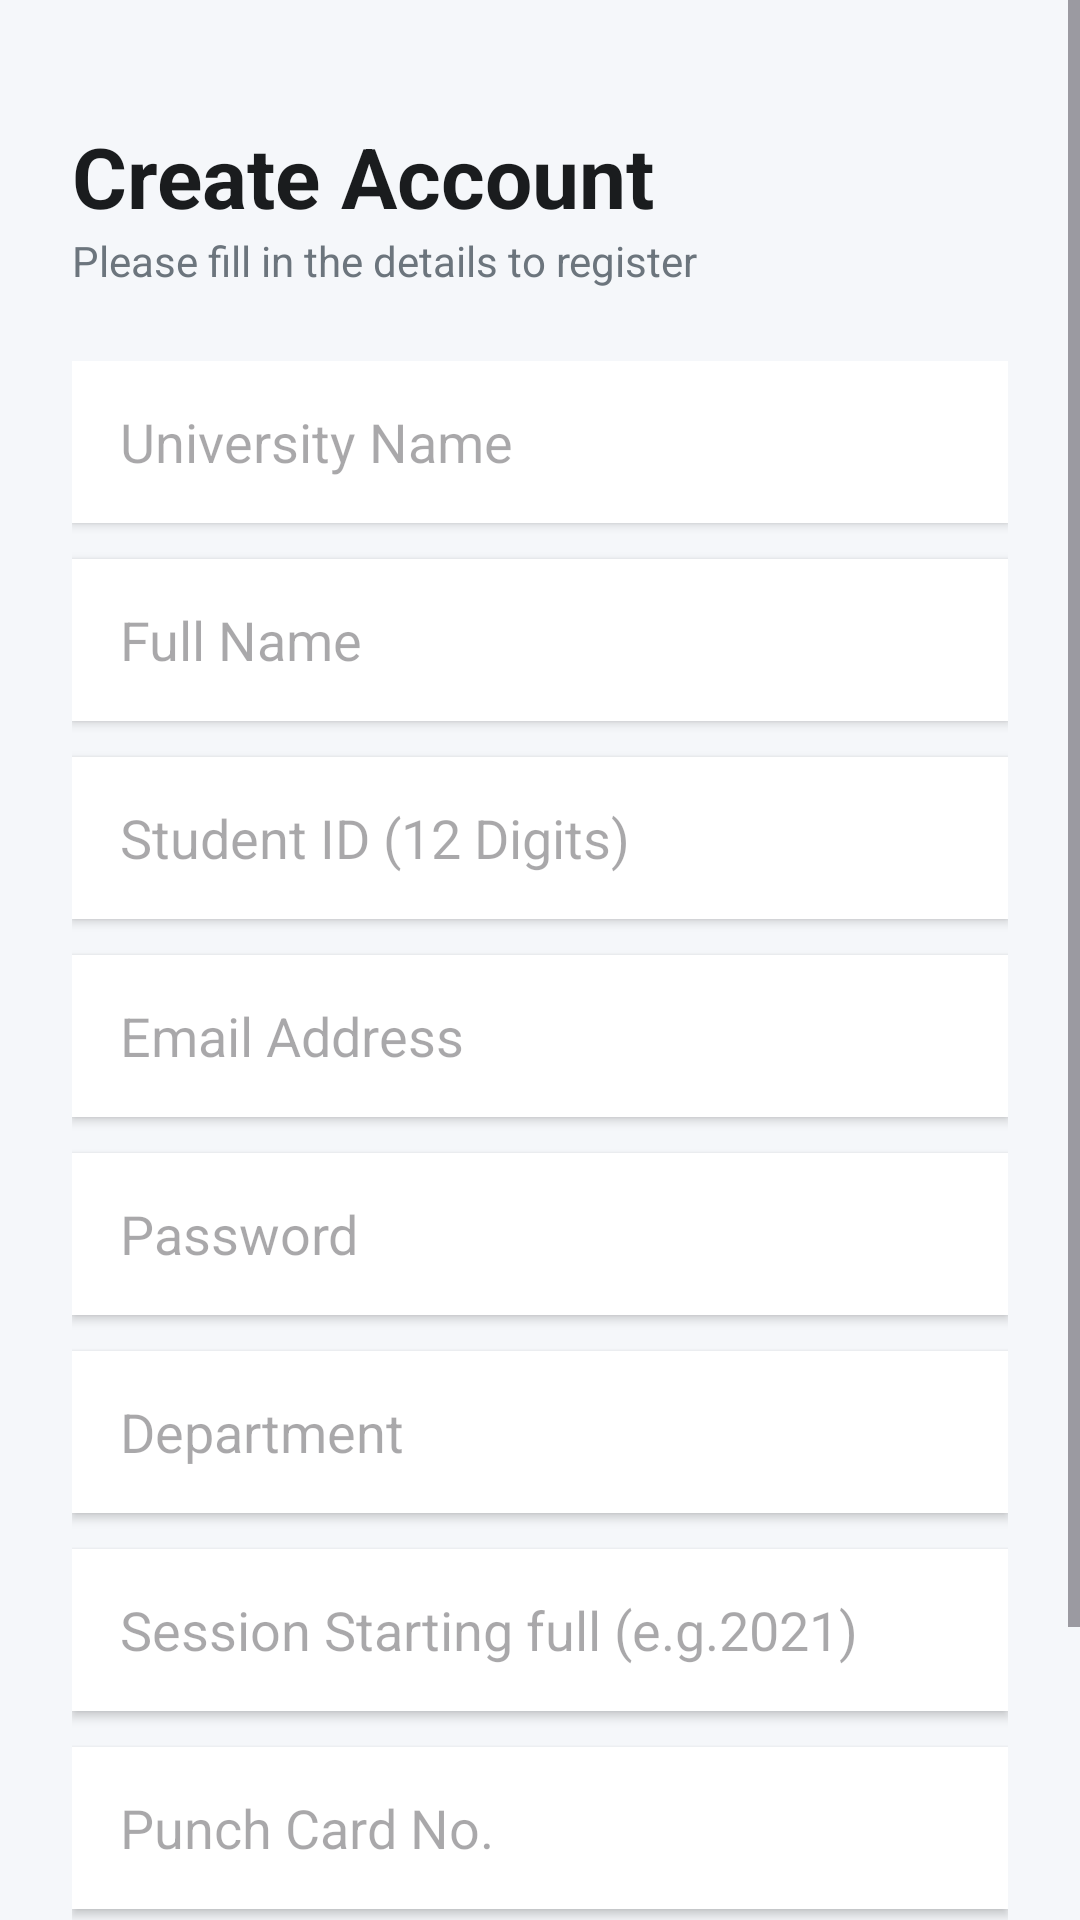

Produce the Android XML layout that renders to this screen, including the resource entries it uses.
<!-- AndroidManifest.xml: application theme Theme.KIU_SAS -->
<!-- res/layout/activity_main.xml -->
<?xml version="1.0" encoding="utf-8"?>
<ScrollView xmlns:android="http://schemas.android.com/apk/res/android"
    xmlns:app="http://schemas.android.com/apk/res-auto"
    xmlns:tools="http://schemas.android.com/tools"
    android:id="@+id/main"
    android:layout_width="match_parent"
    android:layout_height="match_parent"
    android:background="#F5F7FA"
    tools:context=".MainActivity"
    android:fitsSystemWindows="true"
    android:fillViewport="true">

    <LinearLayout
        android:layout_width="match_parent"
        android:layout_height="wrap_content"
        android:orientation="vertical"
        android:padding="24dp">

        <TextView
            android:layout_width="wrap_content"
            android:layout_height="wrap_content"
            android:text="Create Account"
            android:textColor="#1A1C1E"
            android:textSize="28sp"
            android:textStyle="bold"
            android:layout_marginTop="16dp"/>

        <TextView
            android:layout_width="wrap_content"
            android:layout_height="wrap_content"
            android:text="Please fill in the details to register"
            android:textColor="#6C757D"
            android:textSize="14sp"
            android:layout_marginBottom="24dp"/>

        <LinearLayout
            android:layout_width="match_parent"
            android:layout_height="wrap_content"
            android:orientation="vertical">

            <EditText
                android:id="@+id/University_Name"
                android:layout_width="match_parent"
                android:layout_height="54dp"
                android:background="@android:color/white"
                android:hint="University Name"
                android:textColor="#1A1C1E"
                android:paddingHorizontal="16dp"
                android:layout_marginBottom="12dp"
                android:inputType="textCapCharacters"
                android:elevation="2dp" />

            <EditText
                android:id="@+id/Name"
                android:layout_width="match_parent"
                android:layout_height="54dp"
                android:background="@android:color/white"
                android:hint="Full Name"
                android:textColor="#1A1C1E"
                android:paddingHorizontal="16dp"
                android:layout_marginBottom="12dp"
                android:inputType="textPersonName|textCapWords"
                android:elevation="2dp" />

            <EditText
                android:id="@+id/id"
                android:layout_width="match_parent"
                android:layout_height="54dp"
                android:background="@android:color/white"
                android:hint="Student ID (12 Digits)"
                android:textColor="#1A1C1E"
                android:paddingHorizontal="16dp"
                android:layout_marginBottom="12dp"
                android:inputType="number"
                android:elevation="2dp" />

            <EditText
                android:id="@+id/Email"
                android:layout_width="match_parent"
                android:layout_height="54dp"
                android:background="@android:color/white"
                android:hint="Email Address"
                android:textColor="#1A1C1E"
                android:paddingHorizontal="16dp"
                android:layout_marginBottom="12dp"
                android:inputType="textEmailAddress"
                android:elevation="2dp" />

            <EditText
                android:id="@+id/Password"
                android:layout_width="match_parent"
                android:layout_height="54dp"
                android:background="@android:color/white"
                android:hint="Password"
                android:textColor="#1A1C1E"
                android:paddingHorizontal="16dp"
                android:layout_marginBottom="12dp"
                android:inputType="textPassword"
                android:elevation="2dp" />

            <EditText
                android:id="@+id/Depertment"
                android:layout_width="match_parent"
                android:layout_height="54dp"
                android:background="@android:color/white"
                android:hint="Department"
                android:textColor="#1A1C1E"
                android:paddingHorizontal="16dp"
                android:layout_marginBottom="12dp"
                android:inputType="textCapCharacters"
                android:elevation="2dp" />

            <EditText
                android:id="@+id/session"
                android:layout_width="match_parent"
                android:layout_height="54dp"
                android:background="@android:color/white"
                android:hint="Session Starting full (e.g.2021)"
                android:textColor="#1A1C1E"
                android:paddingHorizontal="16dp"
                android:layout_marginBottom="12dp"
                android:inputType="text"
                android:elevation="2dp" />

            <EditText
                android:id="@+id/punchcard_no"
                android:layout_width="match_parent"
                android:layout_height="54dp"
                android:background="@android:color/white"
                android:hint="Punch Card No."
                android:textColor="#1A1C1E"
                android:paddingHorizontal="16dp"
                android:layout_marginBottom="24dp"
                android:inputType="text"
                android:elevation="2dp" />
        </LinearLayout>

        <Button
            android:id="@+id/Create"
            android:layout_width="match_parent"
            android:layout_height="55dp"
            android:text="Create Account"
            android:textSize="16sp"
            android:textStyle="bold"
            android:backgroundTint="@android:color/holo_blue_dark"
            android:textColor="@android:color/white"
            android:layout_marginBottom="16dp"/>

    </LinearLayout>
</ScrollView>
<!-- resources referenced by this layout -->
<resources>
  <style name="Theme.KIU_SAS" parent="Base.Theme.KIU_SAS" />
  <style name="Base.Theme.KIU_SAS" parent="Theme.Material3.DayNight.NoActionBar">
          
          
      </style>
</resources>
